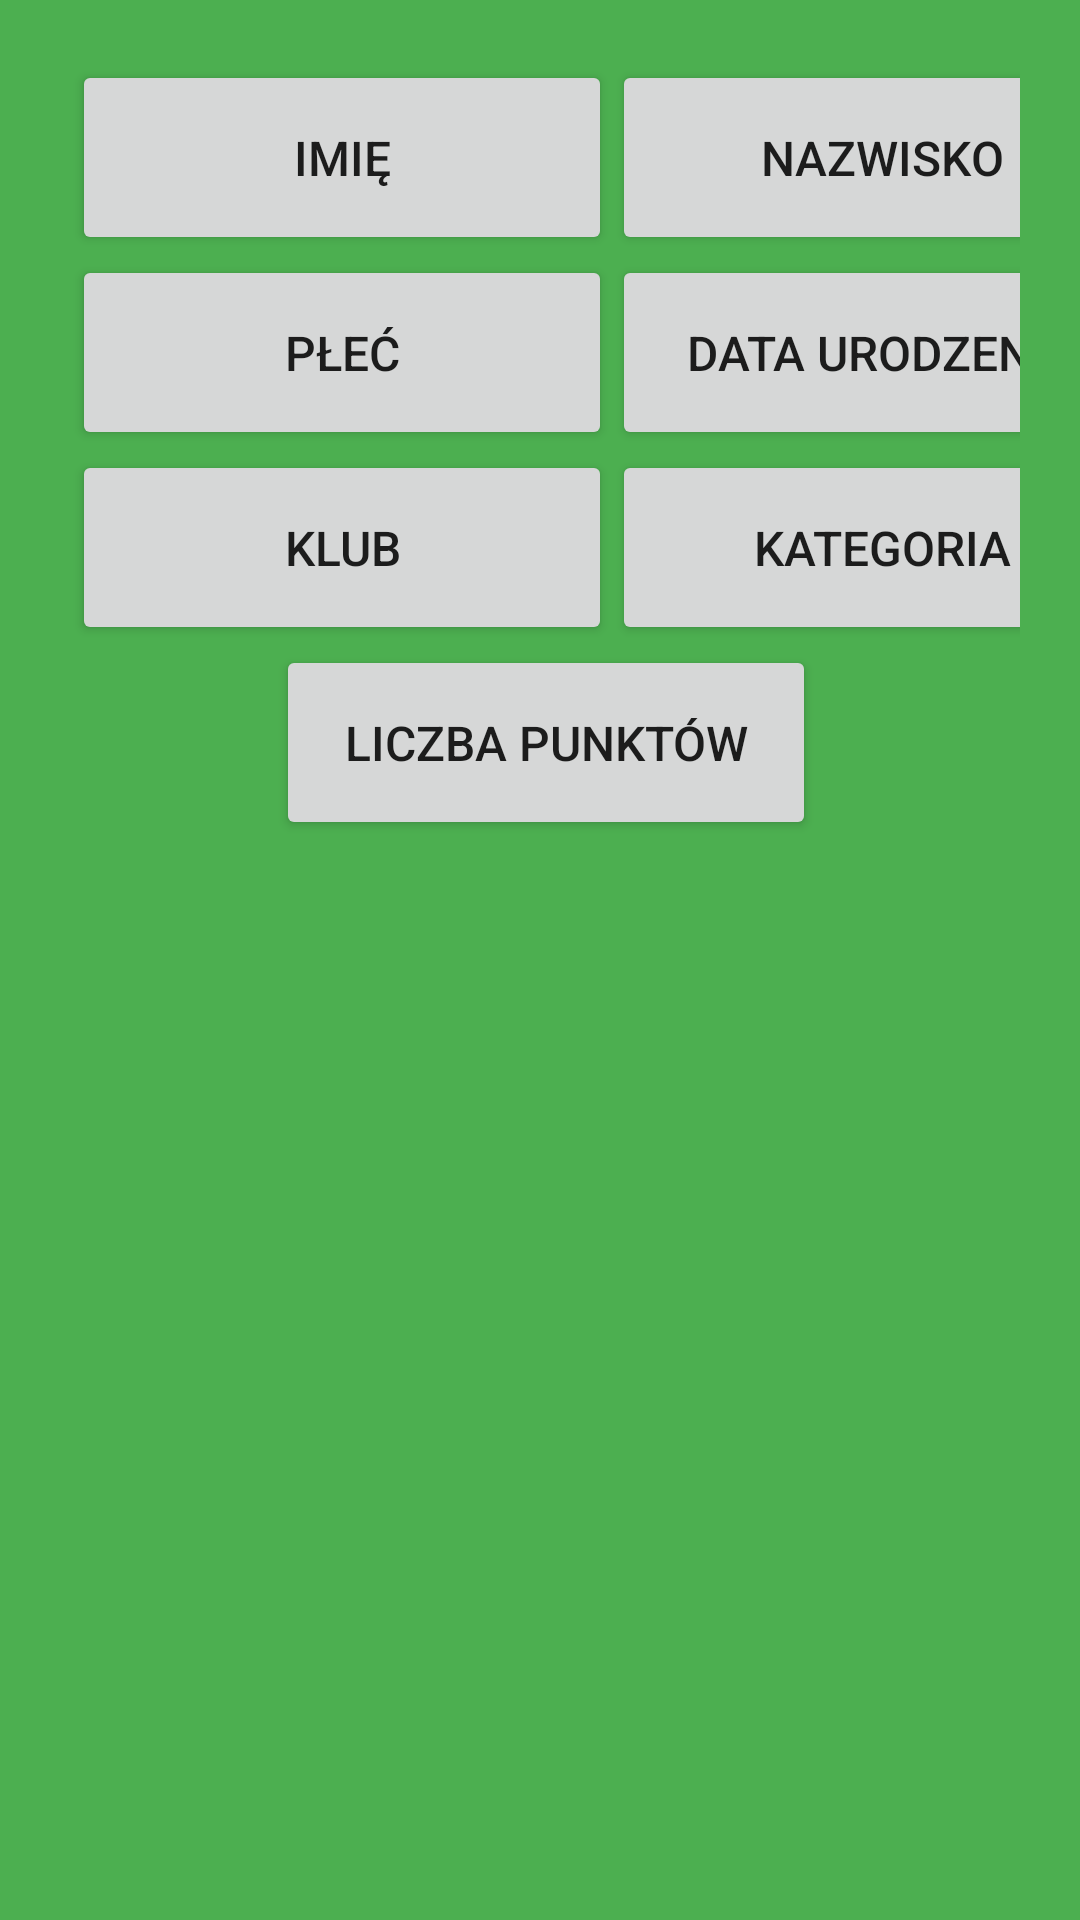

This screen was rendered from an Android layout file. Write that file and the resources it references.
<!-- AndroidManifest.xml: application theme AppTheme -->
<!-- res/layout/sort_table_page.xml -->
<?xml version="1.0" encoding="utf-8"?>
<androidx.constraintlayout.widget.ConstraintLayout xmlns:android="http://schemas.android.com/apk/res/android"
    xmlns:app="http://schemas.android.com/apk/res-auto"
    xmlns:tools="http://schemas.android.com/tools"
    android:layout_width="match_parent"
    android:layout_height="match_parent"
    android:background="@color/background"
    tools:context=".sortTablePage">

    <ScrollView
        android:layout_width="match_parent"
        android:layout_height="match_parent"
        android:layout_marginStart="24dp"
        android:layout_marginEnd="20dp">

        <LinearLayout
            android:layout_width="match_parent"
            android:layout_height="wrap_content"
            android:orientation="vertical"
            android:layout_marginTop="20dp"
            android:gravity="center">

            <LinearLayout
                android:layout_width="match_parent"
                android:layout_height="match_parent"
                android:orientation="horizontal">

            <Button
                android:id="@+id/sortNameText"
                android:layout_width="180dp"
                android:layout_height="65dp"
                android:ems="10"
                android:gravity="center"
                android:text="@string/addName"
                android:textSize="16sp"
                app:layout_constraintBottom_toTopOf="@+id/sortSex"
                app:layout_constraintEnd_toStartOf="@+id/sortSurnameText"
                app:layout_constraintHorizontal_bias="0.5"
                app:layout_constraintStart_toStartOf="parent"
                app:layout_constraintTop_toTopOf="parent" />

            <Button
                android:id="@+id/sortSurnameText"
                android:layout_width="180dp"
                android:layout_height="65dp"
                android:ems="10"
                android:gravity="center"
                android:text="@string/addSurname"
                android:textSize="16sp" />

            </LinearLayout>
            <LinearLayout
                android:layout_width="match_parent"
                android:layout_height="match_parent"
                android:orientation="horizontal">

            <Button
                android:id="@+id/sortSex"
                android:layout_width="180dp"
                android:layout_height="65dp"
                android:ems="10"
                android:gravity="center"
                android:text="@string/addSex"
                android:textSize="16sp" />


            <Button
                android:id="@+id/sortDate"
                android:layout_width="180dp"
                android:layout_height="65dp"
                android:ems="10"
                android:gravity="center"
                android:text="@string/sortDate"
                android:textSize="16sp"/>
        </LinearLayout>
            <LinearLayout
                android:layout_width="match_parent"
                android:layout_height="wrap_content"
                android:orientation="horizontal">

                <Button
                    android:id="@+id/sortClub"
                    android:layout_width="180dp"
                    android:layout_height="65dp"
                    android:ems="10"
                    android:gravity="center"
                    android:text="@string/addClub"
                    android:textSize="16sp" />

                <Button
                    android:id="@+id/sortCategory"
                    android:layout_width="180dp"
                    android:layout_height="65dp"
                    android:ems="10"
                    android:gravity="center"
                    android:text="@string/addCategory"
                    android:textSize="16sp" />
            </LinearLayout>


            <Button
                android:id="@+id/sortPoints"
                android:layout_width="180dp"
                android:layout_height="65dp"
                android:ems="10"
                android:gravity="center"
                android:text="@string/addPoints"
                android:textSize="16sp" />
            <HorizontalScrollView
                android:layout_width="wrap_content"
                android:layout_height="wrap_content">
                <TextView
                    android:id="@+id/sortTextInfo"
                    android:layout_width="match_parent"
                    android:layout_height="wrap_content"
                    android:layout_marginTop="40dp"
                    android:textSize="16sp"
                    android:layout_marginBottom="70dp"
                    android:text=""
                    app:layout_constraintEnd_toEndOf="parent"
                    app:layout_constraintHorizontal_bias="0.5"
                    app:layout_constraintStart_toStartOf="parent"
                    app:layout_constraintTop_toBottomOf="@+id/sortCategory" />
            </HorizontalScrollView>
        </LinearLayout>
    </ScrollView>
</androidx.constraintlayout.widget.ConstraintLayout>
<!-- resources referenced by this layout -->
<resources>
  <color name="background">#4CAF50</color>
  <string name="addCategory">Kategoria</string>
  <string name="addClub">Klub</string>
  <string name="addName">Imię</string>
  <string name="addPoints">Liczba punktów</string>
  <string name="addSex">Płeć</string>
  <string name="addSurname">Nazwisko</string>
  <string name="sortDate">Data Urodzenia</string>
  <style name="AppTheme" parent="Theme.AppCompat.Light.DarkActionBar">
          
          <item name="colorPrimary">@color/colorPrimary</item>
          <item name="colorPrimaryDark">@color/colorPrimaryDark</item>
          <item name="colorAccent">@color/colorAccent</item>
      </style>
  <color name="colorPrimary">#FF9800</color>
  <color name="colorPrimaryDark">#000000</color>
  <color name="colorAccent">#03DAC5</color>
</resources>
